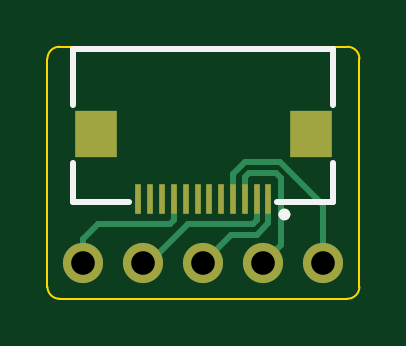
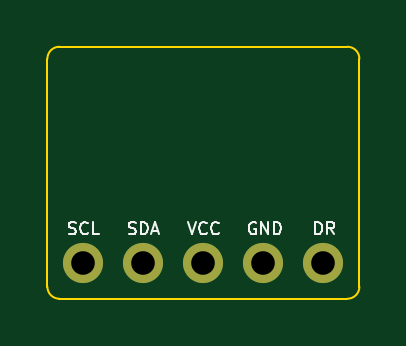
Circuit board: 11 layer files. Board 13.2 x 10.7 mm.
- bottom_copper: minimal-ffc-i2c_no_R-B_Cu.gbr (1083 bytes)
- bottom_mask: minimal-ffc-i2c_no_R-B_Mask.gbr (672 bytes)
- paste: minimal-ffc-i2c_no_R-B_Paste.gbr (463 bytes)
- bottom_silk: minimal-ffc-i2c_no_R-B_Silkscreen.gbr (8600 bytes)
- outline: minimal-ffc-i2c_no_R-Edge_Cuts.gbr (999 bytes)
- top_copper: minimal-ffc-i2c_no_R-F_Cu.gbr (3634 bytes)
- top_mask: minimal-ffc-i2c_no_R-F_Mask.gbr (1119 bytes)
- paste: minimal-ffc-i2c_no_R-F_Paste.gbr (910 bytes)
- top_silk: minimal-ffc-i2c_no_R-F_Silkscreen.gbr (1018 bytes)
- drill: minimal-ffc-i2c_no_R-NPTH.drl (265 bytes)
- drill: minimal-ffc-i2c_no_R-PTH.drl (397 bytes)

=== bottom_copper: minimal-ffc-i2c_no_R-B_Cu.gbr ===
%TF.GenerationSoftware,KiCad,Pcbnew,8.0.7*%
%TF.CreationDate,2025-01-03T21:08:45-07:00*%
%TF.ProjectId,minimal-ffc-i2c_no_R,6d696e69-6d61-46c2-9d66-66632d693263,rev?*%
%TF.SameCoordinates,Original*%
%TF.FileFunction,Copper,L2,Bot*%
%TF.FilePolarity,Positive*%
%FSLAX46Y46*%
G04 Gerber Fmt 4.6, Leading zero omitted, Abs format (unit mm)*
G04 Created by KiCad (PCBNEW 8.0.7) date 2025-01-03 21:08:45*
%MOMM*%
%LPD*%
G01*
G04 APERTURE LIST*
%TA.AperFunction,ComponentPad*%
%ADD10O,1.700000X1.700000*%
%TD*%
%TA.AperFunction,ComponentPad*%
%ADD11C,1.700000*%
%TD*%
%TA.AperFunction,Conductor*%
%ADD12C,0.250000*%
%TD*%
G04 APERTURE END LIST*
D10*
%TO.P,J3,5,Pin_5*%
%TO.N,SCL*%
X120219000Y-107575000D03*
%TO.P,J3,4,Pin_4*%
%TO.N,SDA*%
X117679000Y-107575000D03*
%TO.P,J3,3,Pin_3*%
%TO.N,VCC*%
X115139000Y-107575000D03*
%TO.P,J3,2,Pin_2*%
%TO.N,GND*%
X112599000Y-107575000D03*
D11*
%TO.P,J3,1,Pin_1*%
%TO.N,DR*%
X110059000Y-107575000D03*
%TD*%
D12*
%TO.N,VCC*%
X115520000Y-107575000D02*
X115139000Y-107575000D01*
%TO.N,GND*%
X112980000Y-107575000D02*
X112599000Y-107575000D01*
%TD*%
M02*

=== bottom_mask: minimal-ffc-i2c_no_R-B_Mask.gbr ===
%TF.GenerationSoftware,KiCad,Pcbnew,8.0.7*%
%TF.CreationDate,2025-01-03T21:08:45-07:00*%
%TF.ProjectId,minimal-ffc-i2c_no_R,6d696e69-6d61-46c2-9d66-66632d693263,rev?*%
%TF.SameCoordinates,Original*%
%TF.FileFunction,Soldermask,Bot*%
%TF.FilePolarity,Negative*%
%FSLAX46Y46*%
G04 Gerber Fmt 4.6, Leading zero omitted, Abs format (unit mm)*
G04 Created by KiCad (PCBNEW 8.0.7) date 2025-01-03 21:08:45*
%MOMM*%
%LPD*%
G01*
G04 APERTURE LIST*
%ADD10O,1.700000X1.700000*%
%ADD11C,1.700000*%
G04 APERTURE END LIST*
D10*
%TO.C,J3*%
X120219000Y-107575000D03*
X117679000Y-107575000D03*
X115139000Y-107575000D03*
X112599000Y-107575000D03*
D11*
X110059000Y-107575000D03*
%TD*%
M02*

=== paste: minimal-ffc-i2c_no_R-B_Paste.gbr ===
%TF.GenerationSoftware,KiCad,Pcbnew,8.0.7*%
%TF.CreationDate,2025-01-03T21:08:45-07:00*%
%TF.ProjectId,minimal-ffc-i2c_no_R,6d696e69-6d61-46c2-9d66-66632d693263,rev?*%
%TF.SameCoordinates,Original*%
%TF.FileFunction,Paste,Bot*%
%TF.FilePolarity,Positive*%
%FSLAX46Y46*%
G04 Gerber Fmt 4.6, Leading zero omitted, Abs format (unit mm)*
G04 Created by KiCad (PCBNEW 8.0.7) date 2025-01-03 21:08:45*
%MOMM*%
%LPD*%
G01*
G04 APERTURE LIST*
G04 APERTURE END LIST*
M02*

=== bottom_silk: minimal-ffc-i2c_no_R-B_Silkscreen.gbr (8600 bytes, source omitted) ===
=== outline: minimal-ffc-i2c_no_R-Edge_Cuts.gbr ===
%TF.GenerationSoftware,KiCad,Pcbnew,8.0.7*%
%TF.CreationDate,2025-01-03T21:08:45-07:00*%
%TF.ProjectId,minimal-ffc-i2c_no_R,6d696e69-6d61-46c2-9d66-66632d693263,rev?*%
%TF.SameCoordinates,Original*%
%TF.FileFunction,Profile,NP*%
%FSLAX46Y46*%
G04 Gerber Fmt 4.6, Leading zero omitted, Abs format (unit mm)*
G04 Created by KiCad (PCBNEW 8.0.7) date 2025-01-03 21:08:45*
%MOMM*%
%LPD*%
G01*
G04 APERTURE LIST*
%TA.AperFunction,Profile*%
%ADD10C,0.100000*%
%TD*%
G04 APERTURE END LIST*
D10*
X121743000Y-108591000D02*
G75*
G02*
X121235000Y-109099000I-508000J0D01*
G01*
X121235000Y-98431000D02*
G75*
G02*
X121743000Y-98939000I0J-508000D01*
G01*
X108535000Y-98939000D02*
G75*
G02*
X109043000Y-98431000I508000J0D01*
G01*
X109043000Y-109099000D02*
G75*
G02*
X108535000Y-108591000I0J508000D01*
G01*
X109043000Y-98431000D02*
X121235000Y-98431000D01*
X108535000Y-108591000D02*
X108535000Y-98939000D01*
X121743000Y-98939000D02*
X121743000Y-108591000D01*
X121235000Y-109099000D02*
X109043000Y-109099000D01*
M02*

=== top_copper: minimal-ffc-i2c_no_R-F_Cu.gbr ===
%TF.GenerationSoftware,KiCad,Pcbnew,8.0.7*%
%TF.CreationDate,2025-01-03T21:08:45-07:00*%
%TF.ProjectId,minimal-ffc-i2c_no_R,6d696e69-6d61-46c2-9d66-66632d693263,rev?*%
%TF.SameCoordinates,Original*%
%TF.FileFunction,Copper,L1,Top*%
%TF.FilePolarity,Positive*%
%FSLAX46Y46*%
G04 Gerber Fmt 4.6, Leading zero omitted, Abs format (unit mm)*
G04 Created by KiCad (PCBNEW 8.0.7) date 2025-01-03 21:08:45*
%MOMM*%
%LPD*%
G01*
G04 APERTURE LIST*
%TA.AperFunction,SMDPad,CuDef*%
%ADD10R,1.800000X2.000000*%
%TD*%
%TA.AperFunction,SMDPad,CuDef*%
%ADD11R,0.280000X1.250000*%
%TD*%
%TA.AperFunction,ComponentPad*%
%ADD12O,1.700000X1.700000*%
%TD*%
%TA.AperFunction,ComponentPad*%
%ADD13C,1.700000*%
%TD*%
%TA.AperFunction,Conductor*%
%ADD14C,0.250000*%
%TD*%
G04 APERTURE END LIST*
D10*
%TO.P,J2,14*%
%TO.N,N/C*%
X119689000Y-102137211D03*
%TO.P,J2,13*%
X110589000Y-102137211D03*
D11*
%TO.P,J2,12,Pin_12*%
%TO.N,unconnected-(J2-Pin_12-Pad12)*%
X112389000Y-104861211D03*
%TO.P,J2,11,Pin_11*%
%TO.N,unconnected-(J2-Pin_11-Pad11)*%
X112889000Y-104861211D03*
%TO.P,J2,10,Pin_10*%
%TO.N,unconnected-(J2-Pin_10-Pad10)*%
X113389000Y-104861211D03*
%TO.P,J2,9,Pin_9*%
%TO.N,DR*%
X113889000Y-104861211D03*
%TO.P,J2,8,Pin_8*%
%TO.N,unconnected-(J2-Pin_8-Pad8)*%
X114389000Y-104861211D03*
%TO.P,J2,7,Pin_7*%
%TO.N,unconnected-(J2-Pin_7-Pad7)*%
X114889000Y-104861211D03*
%TO.P,J2,6,Pin_6*%
%TO.N,unconnected-(J2-Pin_6-Pad6)*%
X115389000Y-104861211D03*
%TO.P,J2,5,Pin_5*%
%TO.N,unconnected-(J2-Pin_5-Pad5)*%
X115889000Y-104861211D03*
%TO.P,J2,4,Pin_4*%
%TO.N,SCL*%
X116389000Y-104861211D03*
%TO.P,J2,3,Pin_3*%
%TO.N,SDA*%
X116889000Y-104861211D03*
%TO.P,J2,2,Pin_2*%
%TO.N,GND*%
X117389000Y-104861211D03*
%TO.P,J2,1,Pin_1*%
%TO.N,VCC*%
X117889000Y-104861211D03*
%TD*%
D12*
%TO.P,J3,5,Pin_5*%
%TO.N,SCL*%
X120219000Y-107575000D03*
%TO.P,J3,4,Pin_4*%
%TO.N,SDA*%
X117679000Y-107575000D03*
%TO.P,J3,3,Pin_3*%
%TO.N,VCC*%
X115139000Y-107575000D03*
%TO.P,J3,2,Pin_2*%
%TO.N,GND*%
X112599000Y-107575000D03*
D13*
%TO.P,J3,1,Pin_1*%
%TO.N,DR*%
X110059000Y-107575000D03*
%TD*%
D14*
%TO.N,SCL*%
X116389000Y-104861211D02*
X116389000Y-103809815D01*
X116389000Y-103809815D02*
X116883815Y-103315000D01*
X116883815Y-103315000D02*
X118394185Y-103315000D01*
X120219000Y-105139815D02*
X120219000Y-107575000D01*
X118394185Y-103315000D02*
X120219000Y-105139815D01*
%TO.N,SDA*%
X117070211Y-103765000D02*
X118207789Y-103765000D01*
X116889000Y-103946211D02*
X117070211Y-103765000D01*
X118207789Y-103765000D02*
X118441000Y-103998211D01*
X118441000Y-103998211D02*
X118441000Y-106813000D01*
X116889000Y-104861211D02*
X116889000Y-103946211D01*
X118441000Y-106813000D02*
X117679000Y-107575000D01*
%TO.N,VCC*%
X117889000Y-104861211D02*
X117889000Y-105912607D01*
X117889000Y-105912607D02*
X117401607Y-106400000D01*
X117401607Y-106400000D02*
X116314000Y-106400000D01*
X116314000Y-106400000D02*
X115139000Y-107575000D01*
%TO.N,GND*%
X117389000Y-104861211D02*
X117389000Y-105776211D01*
X112853000Y-107575000D02*
X112599000Y-107575000D01*
X117389000Y-105776211D02*
X117241211Y-105924000D01*
X117241211Y-105924000D02*
X114504000Y-105924000D01*
X114504000Y-105924000D02*
X112853000Y-107575000D01*
%TO.N,DR*%
X113889000Y-104861211D02*
X113889000Y-105777000D01*
X110059000Y-106559000D02*
X110059000Y-107575000D01*
X113889000Y-105777000D02*
X113742000Y-105924000D01*
X113742000Y-105924000D02*
X110694000Y-105924000D01*
X110694000Y-105924000D02*
X110059000Y-106559000D01*
%TO.N,unconnected-(J2-Pin_12-Pad12)*%
X112389000Y-105372000D02*
X112389000Y-104861211D01*
%TO.N,SCL*%
X120219000Y-107575000D02*
X120219000Y-107956000D01*
%TO.N,DR*%
X110059000Y-107575000D02*
X110059000Y-107956000D01*
%TD*%
M02*

=== top_mask: minimal-ffc-i2c_no_R-F_Mask.gbr ===
%TF.GenerationSoftware,KiCad,Pcbnew,8.0.7*%
%TF.CreationDate,2025-01-03T21:08:45-07:00*%
%TF.ProjectId,minimal-ffc-i2c_no_R,6d696e69-6d61-46c2-9d66-66632d693263,rev?*%
%TF.SameCoordinates,Original*%
%TF.FileFunction,Soldermask,Top*%
%TF.FilePolarity,Negative*%
%FSLAX46Y46*%
G04 Gerber Fmt 4.6, Leading zero omitted, Abs format (unit mm)*
G04 Created by KiCad (PCBNEW 8.0.7) date 2025-01-03 21:08:45*
%MOMM*%
%LPD*%
G01*
G04 APERTURE LIST*
%ADD10R,1.800000X2.000000*%
%ADD11R,0.280000X1.250000*%
%ADD12O,1.700000X1.700000*%
%ADD13C,1.700000*%
G04 APERTURE END LIST*
D10*
%TO.C,J2*%
X119689000Y-102137211D03*
X110589000Y-102137211D03*
D11*
X112389000Y-104861211D03*
X112889000Y-104861211D03*
X113389000Y-104861211D03*
X113889000Y-104861211D03*
X114389000Y-104861211D03*
X114889000Y-104861211D03*
X115389000Y-104861211D03*
X115889000Y-104861211D03*
X116389000Y-104861211D03*
X116889000Y-104861211D03*
X117389000Y-104861211D03*
X117889000Y-104861211D03*
%TD*%
D12*
%TO.C,J3*%
X120219000Y-107575000D03*
X117679000Y-107575000D03*
X115139000Y-107575000D03*
X112599000Y-107575000D03*
D13*
X110059000Y-107575000D03*
%TD*%
M02*

=== paste: minimal-ffc-i2c_no_R-F_Paste.gbr ===
%TF.GenerationSoftware,KiCad,Pcbnew,8.0.7*%
%TF.CreationDate,2025-01-03T21:08:45-07:00*%
%TF.ProjectId,minimal-ffc-i2c_no_R,6d696e69-6d61-46c2-9d66-66632d693263,rev?*%
%TF.SameCoordinates,Original*%
%TF.FileFunction,Paste,Top*%
%TF.FilePolarity,Positive*%
%FSLAX46Y46*%
G04 Gerber Fmt 4.6, Leading zero omitted, Abs format (unit mm)*
G04 Created by KiCad (PCBNEW 8.0.7) date 2025-01-03 21:08:45*
%MOMM*%
%LPD*%
G01*
G04 APERTURE LIST*
%ADD10R,1.800000X2.000000*%
%ADD11R,0.280000X1.250000*%
G04 APERTURE END LIST*
D10*
%TO.C,J2*%
X119689000Y-102137211D03*
X110589000Y-102137211D03*
D11*
X112389000Y-104861211D03*
X112889000Y-104861211D03*
X113389000Y-104861211D03*
X113889000Y-104861211D03*
X114389000Y-104861211D03*
X114889000Y-104861211D03*
X115389000Y-104861211D03*
X115889000Y-104861211D03*
X116389000Y-104861211D03*
X116889000Y-104861211D03*
X117389000Y-104861211D03*
X117889000Y-104861211D03*
%TD*%
M02*

=== top_silk: minimal-ffc-i2c_no_R-F_Silkscreen.gbr ===
%TF.GenerationSoftware,KiCad,Pcbnew,8.0.7*%
%TF.CreationDate,2025-01-03T21:08:45-07:00*%
%TF.ProjectId,minimal-ffc-i2c_no_R,6d696e69-6d61-46c2-9d66-66632d693263,rev?*%
%TF.SameCoordinates,Original*%
%TF.FileFunction,Legend,Top*%
%TF.FilePolarity,Positive*%
%FSLAX46Y46*%
G04 Gerber Fmt 4.6, Leading zero omitted, Abs format (unit mm)*
G04 Created by KiCad (PCBNEW 8.0.7) date 2025-01-03 21:08:45*
%MOMM*%
%LPD*%
G01*
G04 APERTURE LIST*
%ADD10C,0.254000*%
G04 APERTURE END LIST*
D10*
%TO.C,J2*%
X118695000Y-105531211D02*
G75*
G02*
X118441000Y-105531211I-127000J0D01*
G01*
X118441000Y-105531211D02*
G75*
G02*
X118695000Y-105531211I127000J0D01*
G01*
X120639000Y-105023211D02*
X118270000Y-105023211D01*
X120639000Y-103362211D02*
X120639000Y-105023211D01*
X120639000Y-98528211D02*
X120639000Y-100911211D01*
X109639000Y-105023211D02*
X112008000Y-105023211D01*
X109639000Y-103362211D02*
X109639000Y-105023211D01*
X109639000Y-98528211D02*
X120639000Y-98528211D01*
X109639000Y-98528211D02*
X109639000Y-100911211D01*
%TD*%
M02*

=== drill: minimal-ffc-i2c_no_R-NPTH.drl ===
M48
; DRILL file {KiCad 8.0.7} date 2025-01-03T21:08:47-0700
; FORMAT={-:-/ absolute / inch / decimal}
; #@! TF.CreationDate,2025-01-03T21:08:47-07:00
; #@! TF.GenerationSoftware,Kicad,Pcbnew,8.0.7
; #@! TF.FileFunction,NonPlated,1,2,NPTH
FMAT,2
INCH
%
G90
G05
M30

=== drill: minimal-ffc-i2c_no_R-PTH.drl ===
M48
; DRILL file {KiCad 8.0.7} date 2025-01-03T21:08:47-0700
; FORMAT={-:-/ absolute / inch / decimal}
; #@! TF.CreationDate,2025-01-03T21:08:47-07:00
; #@! TF.GenerationSoftware,Kicad,Pcbnew,8.0.7
; #@! TF.FileFunction,Plated,1,2,PTH
FMAT,2
INCH
; #@! TA.AperFunction,Plated,PTH,ComponentDrill
T1C0.0394
%
G90
G05
T1
X4.333Y-4.2352
X4.433Y-4.2352
X4.533Y-4.2352
X4.633Y-4.2352
X4.733Y-4.2352
M30
